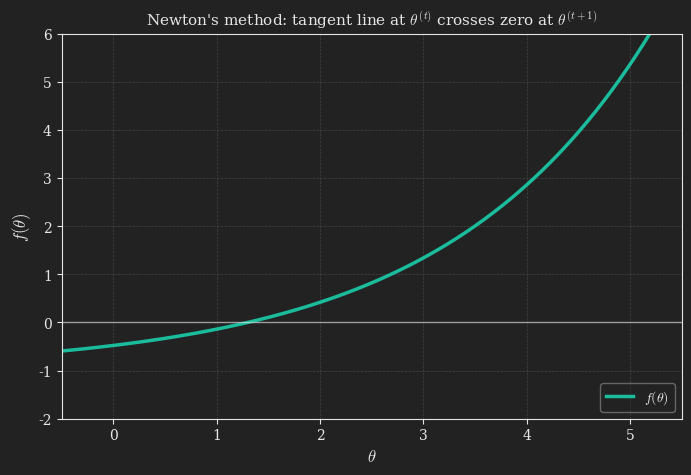

This chart was generated by the following Python code: (Note: this script raises an exception after producing the figure.)
# Setup (one-time, on Windows):
#   1. Install Python 3.9+
#   2. pip install numpy matplotlib
#   3. For saving as MP4: install FFmpeg and ensure it is on PATH (https://www.gyan.dev/ffmpeg/builds/ or `winget install ffmpeg`).
#   4. For saving as GIF: pip install pillow  (Pillow writer ships with matplotlib)
#
# This script generates a MATPLOTLIB ANIMATION showing Newton's method
# for root finding. Starting from theta^(0) = 4.5, the algorithm draws the
# tangent line to f at the current iterate, finds where the tangent crosses
# zero, and uses that as the next iterate. The true root is at about
# theta = 1.3.
#
# The function used is f(theta) = theta^3 - 6*theta^2 + 11*theta - 6.6
# which has roots at approximately 1.3, 2.0, 2.7 (chosen to give a clean
# Newton's method demo from theta^(0) = 4.5).
# Actually, we will use a simpler function with a single visible root:
#   f(theta) = (theta - 1.3) * (theta - 4) + 0.5  
# but we prefer a function that decreases monotonically near the right root
# starting from 4.5, so that Newton converges cleanly. We'll use:
#   f(theta) = 0.6 * (theta - 1.3) ** 2 - 0.5,   no wait that's a parabola.
# Cleanest demo: f(theta) = exp(0.5 * (theta - 1.3)) - 1
# whose unique real root is theta = 1.3, derivative f'(theta) = 0.5 * exp(0.5*(theta-1.3)),
# always positive. Newton converges from any starting point.
#
# The iteration index is denoted by a parenthesized superscript, e.g.
# theta^(0), theta^(1), theta^(t), theta^(t+1). This matches the convention
# used in the post text and avoids a notational clash with the plain
# subscript theta_j, which is reserved for the j-th component of the
# parameter vector when we generalize to the vector case.

import numpy as np
import matplotlib
import matplotlib.pyplot as plt
from matplotlib.animation import FuncAnimation


# ---- Style: dark theme matching the darkly Quarto theme ----
plt.style.use('dark_background')
plt.rcParams.update({
    "text.usetex": False,
    "mathtext.fontset": "cm",
    "font.family": "serif",
    "axes.facecolor": "#222222",
    "figure.facecolor": "#222222",
    "savefig.facecolor": "#222222",
    "axes.edgecolor": "#e6e6e6",
    "axes.labelcolor": "#e6e6e6",
    "xtick.color": "#e6e6e6",
    "ytick.color": "#e6e6e6",
    "axes.titlecolor": "#e6e6e6",
    "text.color": "#e6e6e6",
})


# ---- Function and Newton iteration ----
def f(theta):
    return np.exp(0.5 * (theta - 1.3)) - 1.0


def df(theta):
    return 0.5 * np.exp(0.5 * (theta - 1.3))


# Compute a sequence of Newton iterates
theta0 = 4.5
iterates = [theta0]
for _ in range(8):
    t = iterates[-1]
    next_t = t - f(t) / df(t)
    iterates.append(next_t)
# Keep only the first ~5 iterations for visibility
iterates = iterates[:6]


# ---- Set up figure ----
fig, ax = plt.subplots(figsize=(8, 5), dpi=500)
fig.patch.set_facecolor('#222222')
ax.set_facecolor('#222222')

theta_min, theta_max = -0.5, 5.5
theta_grid = np.linspace(theta_min, theta_max, 400)

ax.plot(theta_grid, f(theta_grid), color='#1abc9c', linewidth=2.5, label=r'$f(\theta)$')
ax.axhline(0, color='#e6e6e6', linewidth=1, linestyle='-', alpha=0.6)
ax.set_xlim(theta_min, theta_max)
ax.set_ylim(-2.0, 6.0)
ax.set_xlabel(r'$\theta$', fontsize=12)
ax.set_ylabel(r'$f(\theta)$', fontsize=12)
ax.set_title(r"Newton's method: tangent line at $\theta^{(t)}$ crosses zero at $\theta^{(t+1)}$", fontsize=11)
ax.grid(True, color='#444444', linestyle='--', linewidth=0.5)
ax.legend(loc='lower right', framealpha=0.4)


# Pre-create artists that will be updated each frame
tangent_line, = ax.plot([], [], color='#f1c40f', linewidth=1.8, linestyle='-')
current_pt, = ax.plot([], [], 'o', color='#e74c3c', markersize=9)
next_pt_marker, = ax.plot([], [], 'v', color='#e67e22', markersize=10)
vline = ax.plot([], [], color='#e74c3c', linewidth=1, linestyle=':')[0]
iter_text = ax.text(0.03, 0.97, '', transform=ax.transAxes, fontsize=11,
                    verticalalignment='top',
                    bbox=dict(facecolor='#222222', edgecolor='#e6e6e6', boxstyle='round,pad=0.3'))


# ---- Animation logic ----
# Per Newton iteration we have 3 phases:
# 1) Show current point on f
# 2) Draw tangent line at current point
# 3) Drop a vertical line from the tangent's x-intercept to the curve and
#    advance to the next iterate (which becomes the new current point)
FRAMES_PER_PHASE = 25
PHASES = 3  # show point, draw tangent, jump to next iterate
N_ITERS = len(iterates) - 1  # number of Newton steps
TOTAL_FRAMES = N_ITERS * PHASES * FRAMES_PER_PHASE


def init():
    tangent_line.set_data([], [])
    current_pt.set_data([], [])
    next_pt_marker.set_data([], [])
    vline.set_data([], [])
    iter_text.set_text('')
    return tangent_line, current_pt, next_pt_marker, vline, iter_text


def update(frame):
    # Determine which iteration and phase
    iter_idx = frame // (PHASES * FRAMES_PER_PHASE)
    if iter_idx >= N_ITERS:
        iter_idx = N_ITERS - 1
    phase_frame = frame - iter_idx * PHASES * FRAMES_PER_PHASE
    phase = phase_frame // FRAMES_PER_PHASE
    progress = (phase_frame % FRAMES_PER_PHASE) / FRAMES_PER_PHASE

    t_current = iterates[iter_idx]
    t_next = iterates[iter_idx + 1]
    f_curr = f(t_current)
    df_curr = df(t_current)

    # The tangent line spans theta values around the current iterate
    tx = np.array([min(t_current, t_next) - 0.2, max(t_current, t_next) + 0.2])
    ty = df_curr * (tx - t_current) + f_curr

    # Always show the current point
    current_pt.set_data([t_current], [f_curr])

    if phase == 0:
        # Phase 0: just show the current point with a vertical dotted line down to x-axis
        tangent_line.set_data([], [])
        next_pt_marker.set_data([], [])
        vline.set_data([t_current, t_current], [0, f_curr])
        iter_text.set_text(rf'Iteration {iter_idx}: $\theta^{{({iter_idx})}} = {t_current:.3f}$')
    elif phase == 1:
        # Phase 1: draw tangent line, growing
        # Show partial tangent based on progress
        tx_start = tx[0]
        tx_end = tx[0] + progress * (tx[1] - tx[0])
        tangent_grow_x = np.linspace(tx_start, tx_end, 50)
        tangent_grow_y = df_curr * (tangent_grow_x - t_current) + f_curr
        tangent_line.set_data(tangent_grow_x, tangent_grow_y)
        next_pt_marker.set_data([], [])
        vline.set_data([t_current, t_current], [0, f_curr])
        iter_text.set_text(rf'Tangent at $\theta^{{({iter_idx})}}$, slope $= f^{{\prime}}(\theta^{{({iter_idx})}}) = {df_curr:.3f}$')
    else:
        # Phase 2: tangent fully drawn; show its x-intercept and label as theta^(t+1)
        tangent_line.set_data(tx, ty)
        # show next iterate marker on x-axis
        next_pt_marker.set_data([t_next], [0])
        # vertical guide from current f value down through 0 + extension up from x-axis to function value at t_next
        # Show two vlines: one from current pt down (always), and one from t_next on x-axis up to f(t_next), only at end
        if progress > 0.5:
            vline.set_data([t_next, t_next], [0, f(t_next)])
        else:
            vline.set_data([t_current, t_current], [0, f_curr])
        iter_text.set_text(rf'Next iterate: $\theta^{{({iter_idx + 1})}} = {t_next:.3f}$')

    return tangent_line, current_pt, next_pt_marker, vline, iter_text


anim = FuncAnimation(
    fig, update, init_func=init,
    frames=TOTAL_FRAMES, interval=40, blit=True,
)


# ---- Save ----
# anim.save("newton_root_finding.gif", writer="pillow", fps=25, dpi=500,
#           savefig_kwargs={"facecolor": "#222222"})
# To save as MP4 instead, comment out the line above and uncomment the next:
from pathlib import Path
_out = Path(__file__).resolve().parent.parent / "images" / "newton_root_finding.mp4"
anim.save(_out, writer="ffmpeg", fps=25, dpi=500,
          savefig_kwargs={"facecolor": "#222222"})


plt.close(fig)


# How to run (Windows):
#   python newton_root_finding_matplotlib.py
# (run from the directory containing this script in PowerShell or cmd)
#
# Output:
#   newton_root_finding.gif (in the same directory)
#
# Recommended embed: the animation is short (~10 sec) so a GIF is fine.
#
# Embed in Quarto using (after copying the gif to images/):
#   ::: {#fig-newton_root_finding}
#   {{< video images/newton_root_finding.mp4 >}}
#
#   Caption text.
#   :::
# Note: if you save as GIF, embed with ![Caption](images/newton_root_finding.gif){...} instead.
